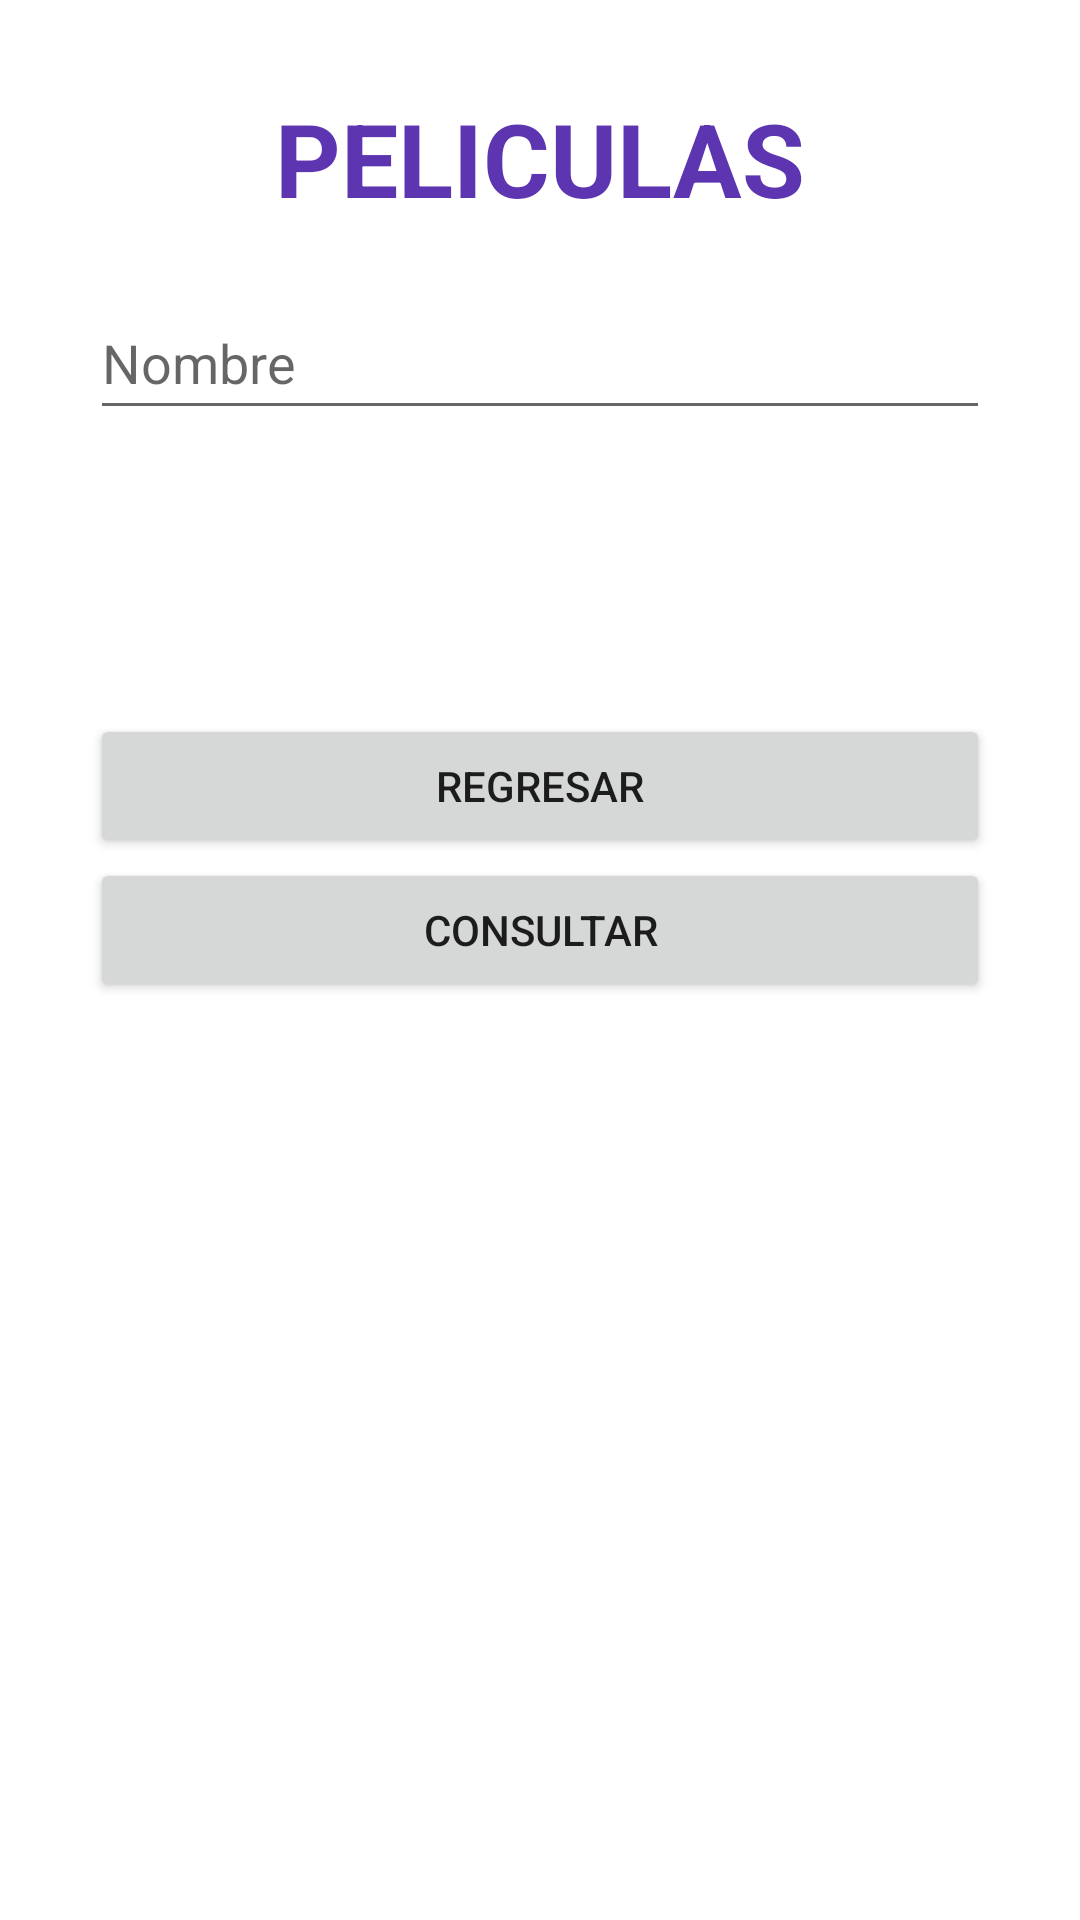

Layout XML and referenced resources for this Android screen:
<!-- AndroidManifest.xml: application theme Theme.BatallaConocimiento -->
<!-- res/layout/activity_consultar_pelicula.xml -->
<?xml version="1.0" encoding="utf-8"?>
<LinearLayout xmlns:android="http://schemas.android.com/apk/res/android"
    xmlns:app="http://schemas.android.com/apk/res-auto"
    xmlns:tools="http://schemas.android.com/tools"
    android:layout_width="match_parent"
    android:layout_height="match_parent"
    android:gravity="center_horizontal"
    android:orientation="vertical"
    android:padding="30dp"
    tools:context=".MainActivity">

    <TextView
        android:layout_width="wrap_content"
        android:layout_height="wrap_content"
        android:layout_marginBottom="20dp"
        android:text="PELICULAS"
        android:textColor="#5E35B1"
        android:textSize="34sp"
        android:textStyle="bold" />

    <EditText
        android:id="@+id/idNombre"
        android:layout_width="match_parent"
        android:layout_height="wrap_content"
        android:ems="10"
        android:hint="Nombre"
        android:inputType="textPersonName"
        android:minHeight="48dp" />

    <LinearLayout
        android:layout_width="match_parent"
        android:layout_height="wrap_content"
        android:orientation="vertical">

        <ImageView
            android:id="@+id/idImagen"
            android:layout_width="match_parent"
            android:layout_height="wrap_content"
            tools:srcCompat="@tools:sample/avatars" />
    </LinearLayout>

    <TextView
        android:id="@+id/idAnoT"
        android:layout_width="match_parent"
        android:layout_height="wrap_content"
        android:textAlignment="center"
        android:textSize="24sp" />

    <TextView
        android:id="@+id/idDescripcionT"
        android:layout_width="match_parent"
        android:layout_height="wrap_content"
        android:layout_marginBottom="30dp"
        android:textAlignment="center"
        android:textSize="24sp" />

    <Button
        android:id="@+id/idRegresar"
        android:layout_width="match_parent"
        android:layout_height="wrap_content"
        android:text="Regresar" />

    <Button
        android:id="@+id/button3"
        android:layout_width="match_parent"
        android:layout_height="wrap_content"
        android:onClick="consultaporcodigo"
        android:text="Consultar" />

</LinearLayout>
<!-- resources referenced by this layout -->
<resources>
  <style name="Theme.BatallaConocimiento" parent="Theme.MaterialComponents.DayNight.DarkActionBar">
          
          <item name="colorPrimary">@color/purple_500</item>
          <item name="colorPrimaryVariant">@color/purple_700</item>
          <item name="colorOnPrimary">@color/white</item>
          
          <item name="colorSecondary">@color/teal_200</item>
          <item name="colorSecondaryVariant">@color/teal_700</item>
          <item name="colorOnSecondary">@color/black</item>
          
          <item name="android:statusBarColor" tools:targetApi="l">?attr/colorPrimaryVariant</item>
          
      </style>
  <!-- not gathered from this repository: default colours our renderer supplied (Android Studio template values) -->
  <color name="purple_500">#FF6200EE</color>
  <color name="purple_700">#FF3700B3</color>
  <color name="teal_200">#FF03DAC5</color>
  <color name="teal_700">#FF018786</color>
  <color name="black">#FF000000</color>
  <color name="white">#FFFFFFFF</color>
</resources>
